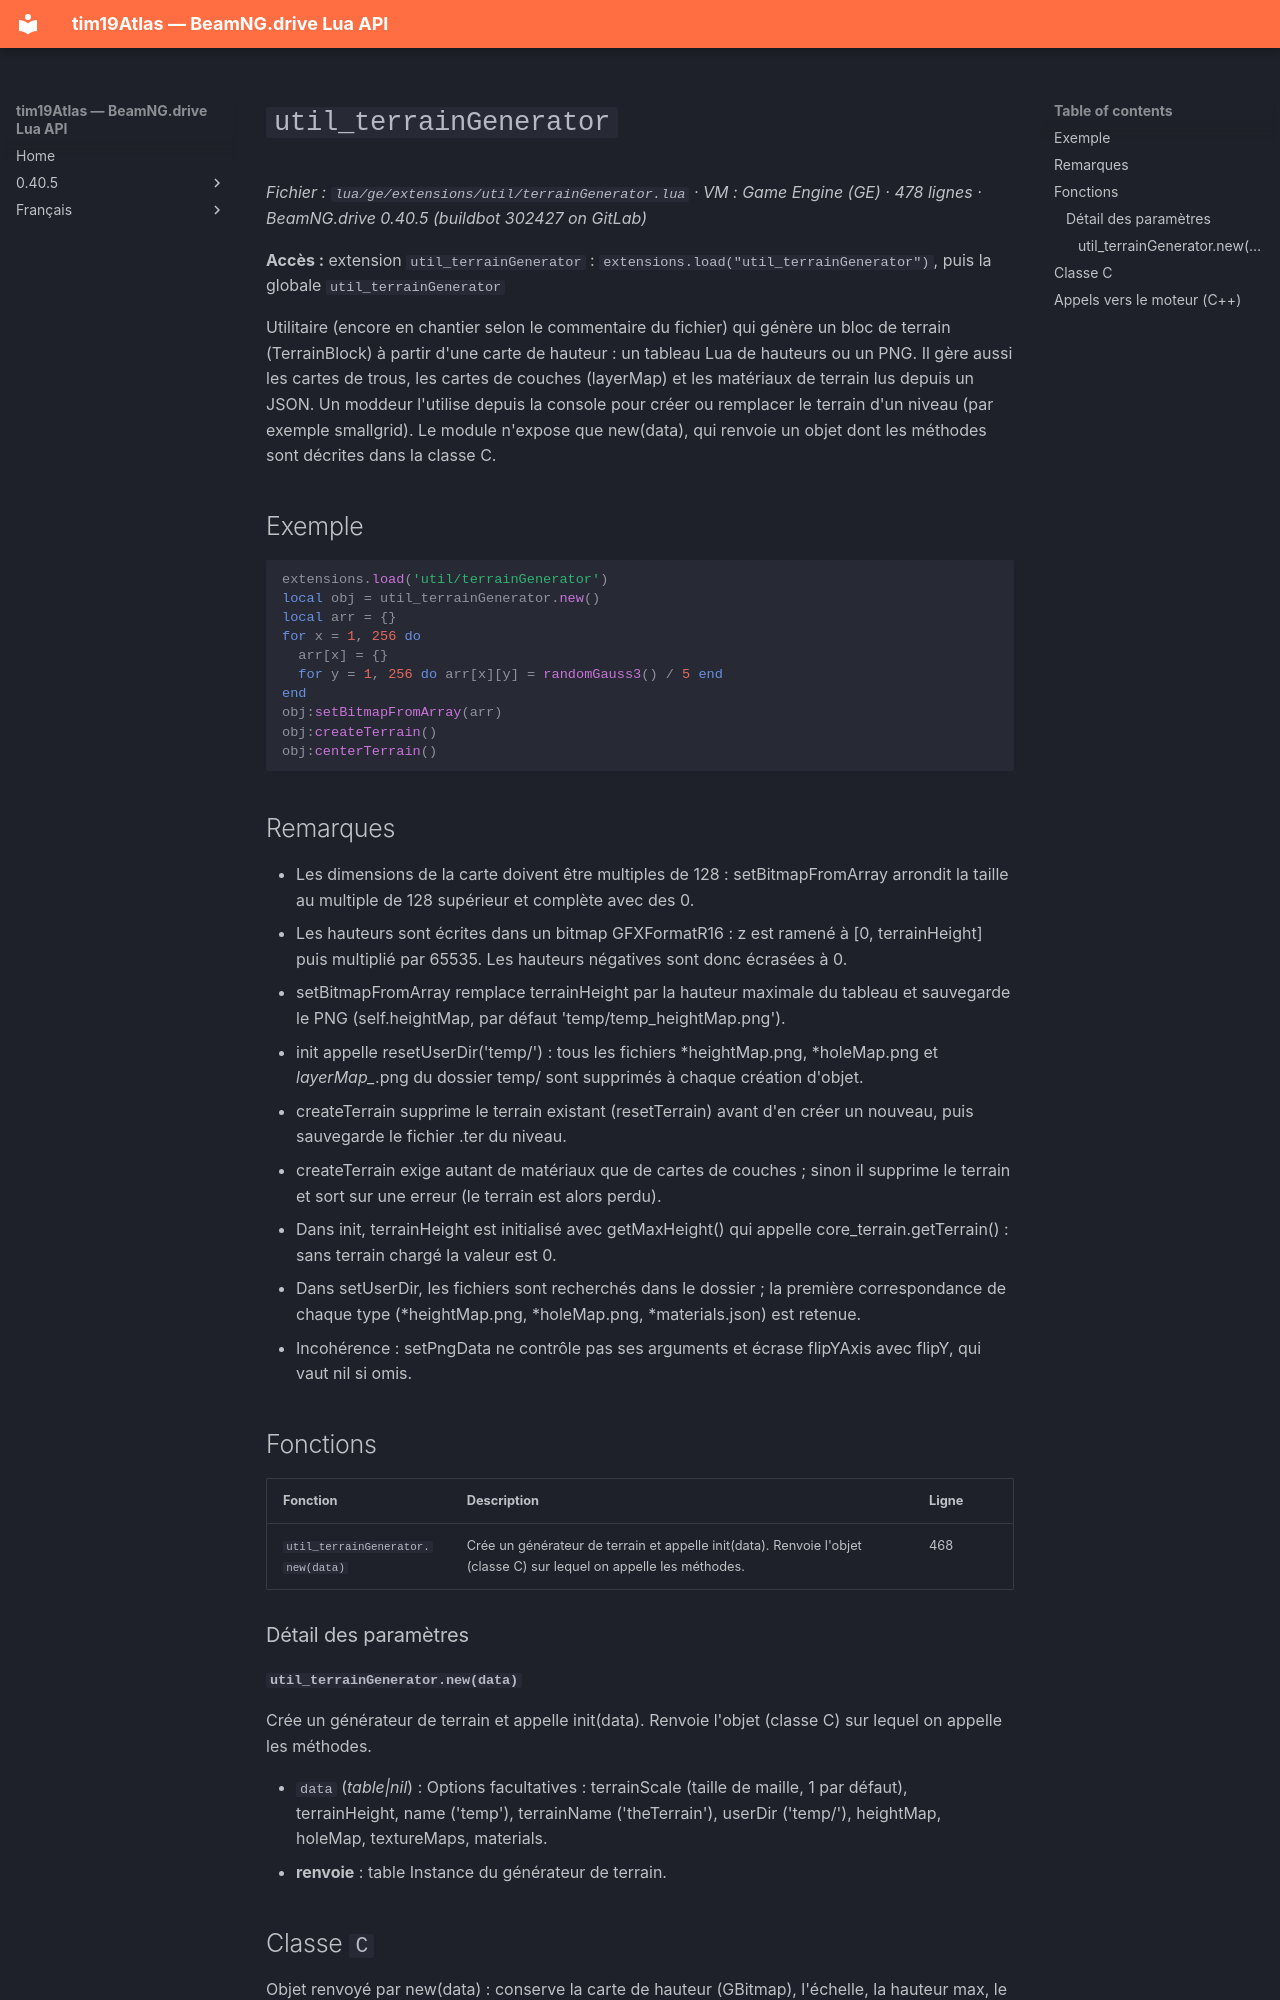

repository: Tim0219800/beamng-lua-atlas · page: fr/0.40.5/ge/extensions/util/terrainGenerator.html · generator: mkdocs

# `util_terrainGenerator`

*Fichier : `lua/ge/extensions/util/terrainGenerator.lua` · VM : Game Engine (GE) · 478 lignes · BeamNG.drive 0.40.5 (buildbot 302427 on GitLab)*

**Accès :** extension `util_terrainGenerator` : `extensions.load("util_terrainGenerator")`, puis la globale `util_terrainGenerator`

Utilitaire (encore en chantier selon le commentaire du fichier) qui génère un bloc de terrain (TerrainBlock) à partir d'une carte de hauteur : un tableau Lua de hauteurs ou un PNG. Il gère aussi les cartes de trous, les cartes de couches (layerMap) et les matériaux de terrain lus depuis un JSON. Un moddeur l'utilise depuis la console pour créer ou remplacer le terrain d'un niveau (par exemple smallgrid). Le module n'expose que new(data), qui renvoie un objet dont les méthodes sont décrites dans la classe C.

## Exemple

```lua
extensions.load('util/terrainGenerator')
local obj = util_terrainGenerator.new()
local arr = {}
for x = 1, 256 do
  arr[x] = {}
  for y = 1, 256 do arr[x][y] = randomGauss3() / 5 end
end
obj:setBitmapFromArray(arr)
obj:createTerrain()
obj:centerTerrain()
```

## Remarques

- Les dimensions de la carte doivent être multiples de 128 : setBitmapFromArray arrondit la taille au multiple de 128 supérieur et complète avec des 0.
- Les hauteurs sont écrites dans un bitmap GFXFormatR16 : z est ramené à [0, terrainHeight] puis multiplié par 65535. Les hauteurs négatives sont donc écrasées à 0.
- setBitmapFromArray remplace terrainHeight par la hauteur maximale du tableau et sauvegarde le PNG (self.heightMap, par défaut 'temp/temp_heightMap.png').
- init appelle resetUserDir('temp/') : tous les fichiers *heightMap.png, *holeMap.png et *layerMap_*.png du dossier temp/ sont supprimés à chaque création d'objet.
- createTerrain supprime le terrain existant (resetTerrain) avant d'en créer un nouveau, puis sauvegarde le fichier .ter du niveau.
- createTerrain exige autant de matériaux que de cartes de couches ; sinon il supprime le terrain et sort sur une erreur (le terrain est alors perdu).
- Dans init, terrainHeight est initialisé avec getMaxHeight() qui appelle core_terrain.getTerrain() : sans terrain chargé la valeur est 0.
- Dans setUserDir, les fichiers sont recherchés dans le dossier ; la première correspondance de chaque type (*heightMap.png, *holeMap.png, *materials.json) est retenue.
- Incohérence : setPngData ne contrôle pas ses arguments et écrase flipYAxis avec flipY, qui vaut nil si omis.

## Fonctions

| Fonction | Description | Ligne |
|---|---|---|
| `util_terrainGenerator.new(data)` | Crée un générateur de terrain et appelle init(data). Renvoie l'objet (classe C) sur lequel on appelle les méthodes. | 468 |

### Détail des paramètres

#### `util_terrainGenerator.new(data)`

Crée un générateur de terrain et appelle init(data). Renvoie l'objet (classe C) sur lequel on appelle les méthodes.

- `data` (*table|nil*) : Options facultatives : terrainScale (taille de maille, 1 par défaut), terrainHeight, name ('temp'), terrainName ('theTerrain'), userDir ('temp/'), heightMap, holeMap, textureMaps, materials.
- **renvoie** : table Instance du générateur de terrain.
